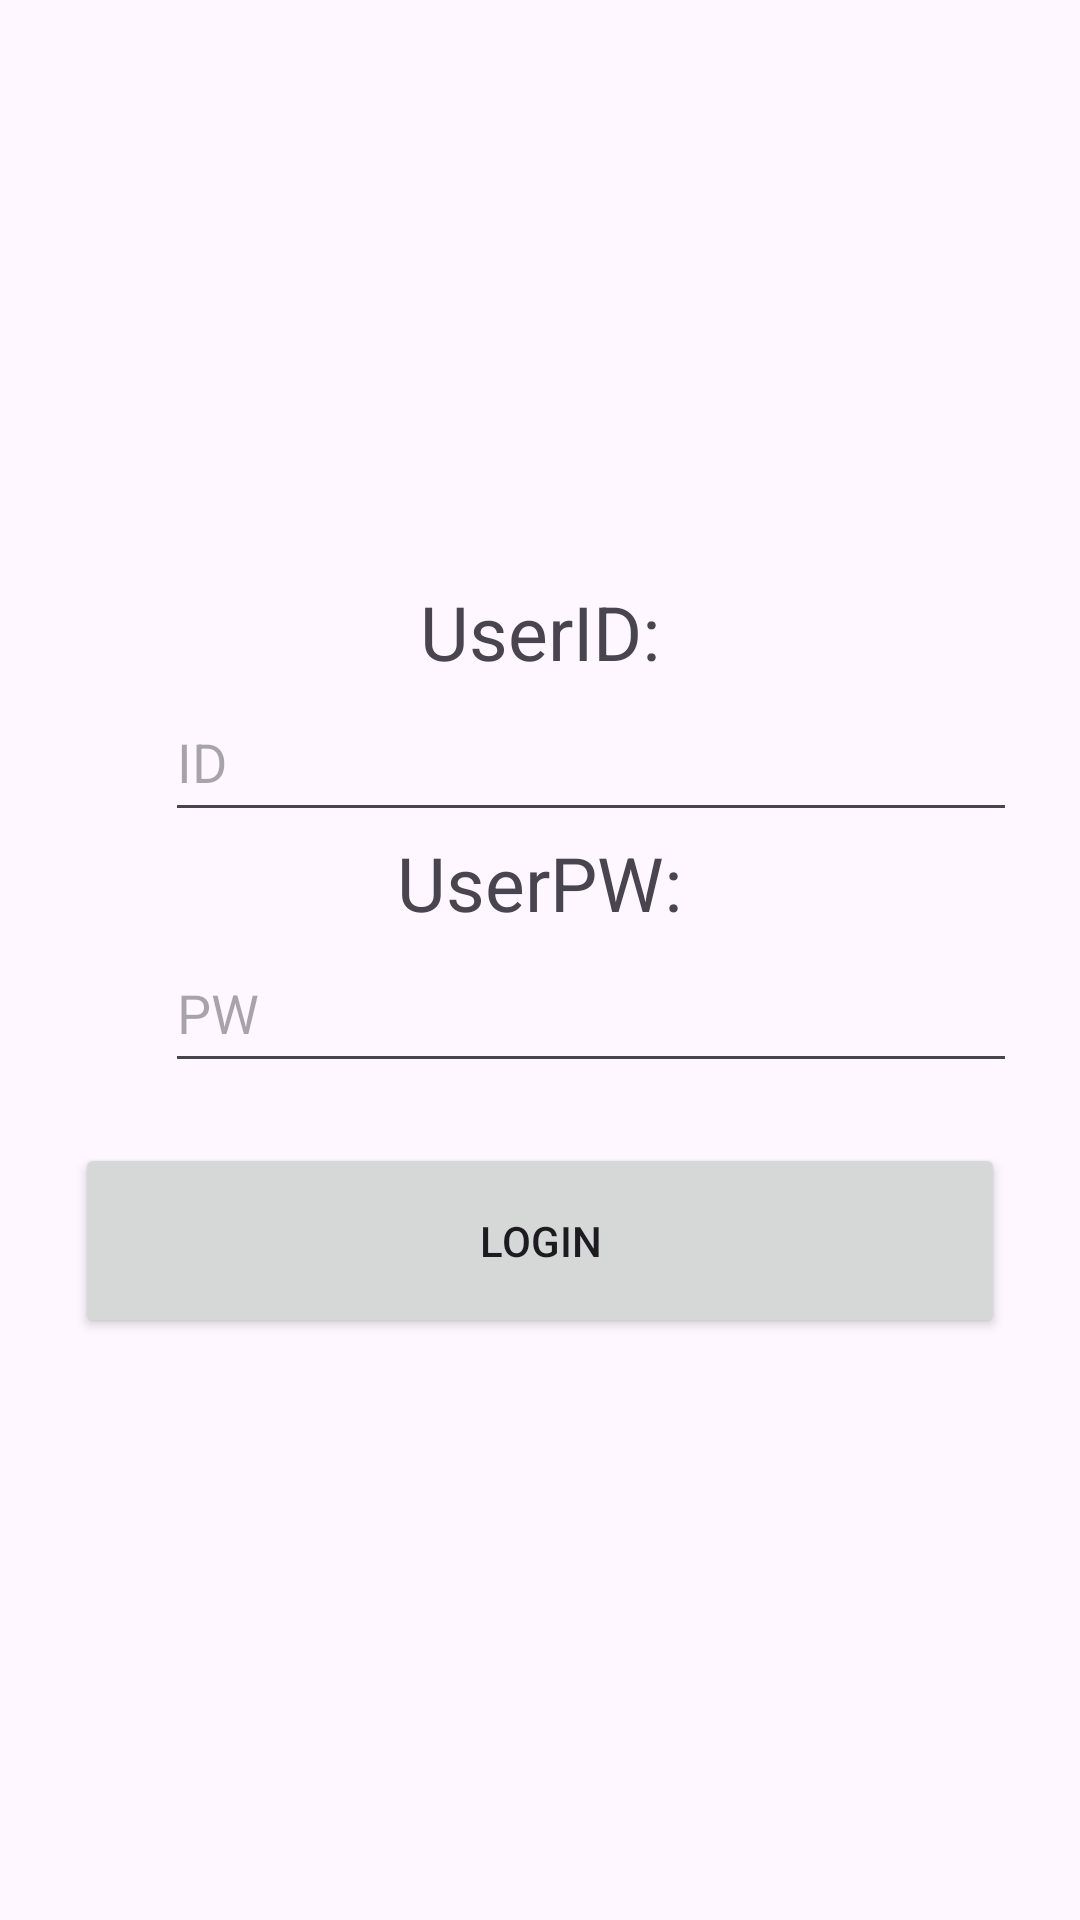

Produce the Android XML layout that renders to this screen, including the resource entries it uses.
<!-- AndroidManifest.xml: application theme Theme.Intentvazifa_1 -->
<!-- res/layout/activity_detail.xml -->
<?xml version="1.0" encoding="utf-8"?>
<androidx.constraintlayout.widget.ConstraintLayout xmlns:android="http://schemas.android.com/apk/res/android"
    xmlns:app="http://schemas.android.com/apk/res-auto"
    xmlns:tools="http://schemas.android.com/tools"
    android:id="@+id/main"
    android:layout_width="match_parent"
    android:layout_height="match_parent"
    tools:context=".DetailActivity">

    <LinearLayout
        android:orientation="vertical"
        android:gravity="center"
        android:padding="25dp"
        android:layout_width="match_parent"
        android:layout_height="match_parent">

        <TextView
            android:id="@+id/tv_user_id"
            android:textSize="25sp"
            android:text="UserID:"
            android:layout_width="wrap_content"
            android:layout_height="wrap_content"/>
        <EditText
            android:hint="ID"
            android:layout_marginLeft="20dp"
            android:id="@+id/et_user_id"
            android:layout_width="match_parent"
            android:layout_height="50dp"/>

        <TextView
            android:id="@+id/tv_user_pw"
            android:textSize="25sp"
            android:text="UserPW:"
            android:layout_width="wrap_content"
            android:layout_height="wrap_content"/>
        <EditText
            android:hint="PW"
            android:layout_marginLeft="20dp"
            android:id="@+id/et_user_pw"
            android:layout_width="match_parent"
            android:layout_height="50dp"/>
        <Button
            android:id="@+id/b_user"
            android:layout_marginTop="20dp"
            android:text="LOGIN"
            android:layout_width="match_parent"
            android:layout_height="65dp"/>
    </LinearLayout>

</androidx.constraintlayout.widget.ConstraintLayout>
<!-- resources referenced by this layout -->
<resources>
  <style name="Theme.Intentvazifa_1" parent="Base.Theme.Intentvazifa_1" />
  <style name="Base.Theme.Intentvazifa_1" parent="Theme.Material3.DayNight.NoActionBar">
          
          
      </style>
</resources>
